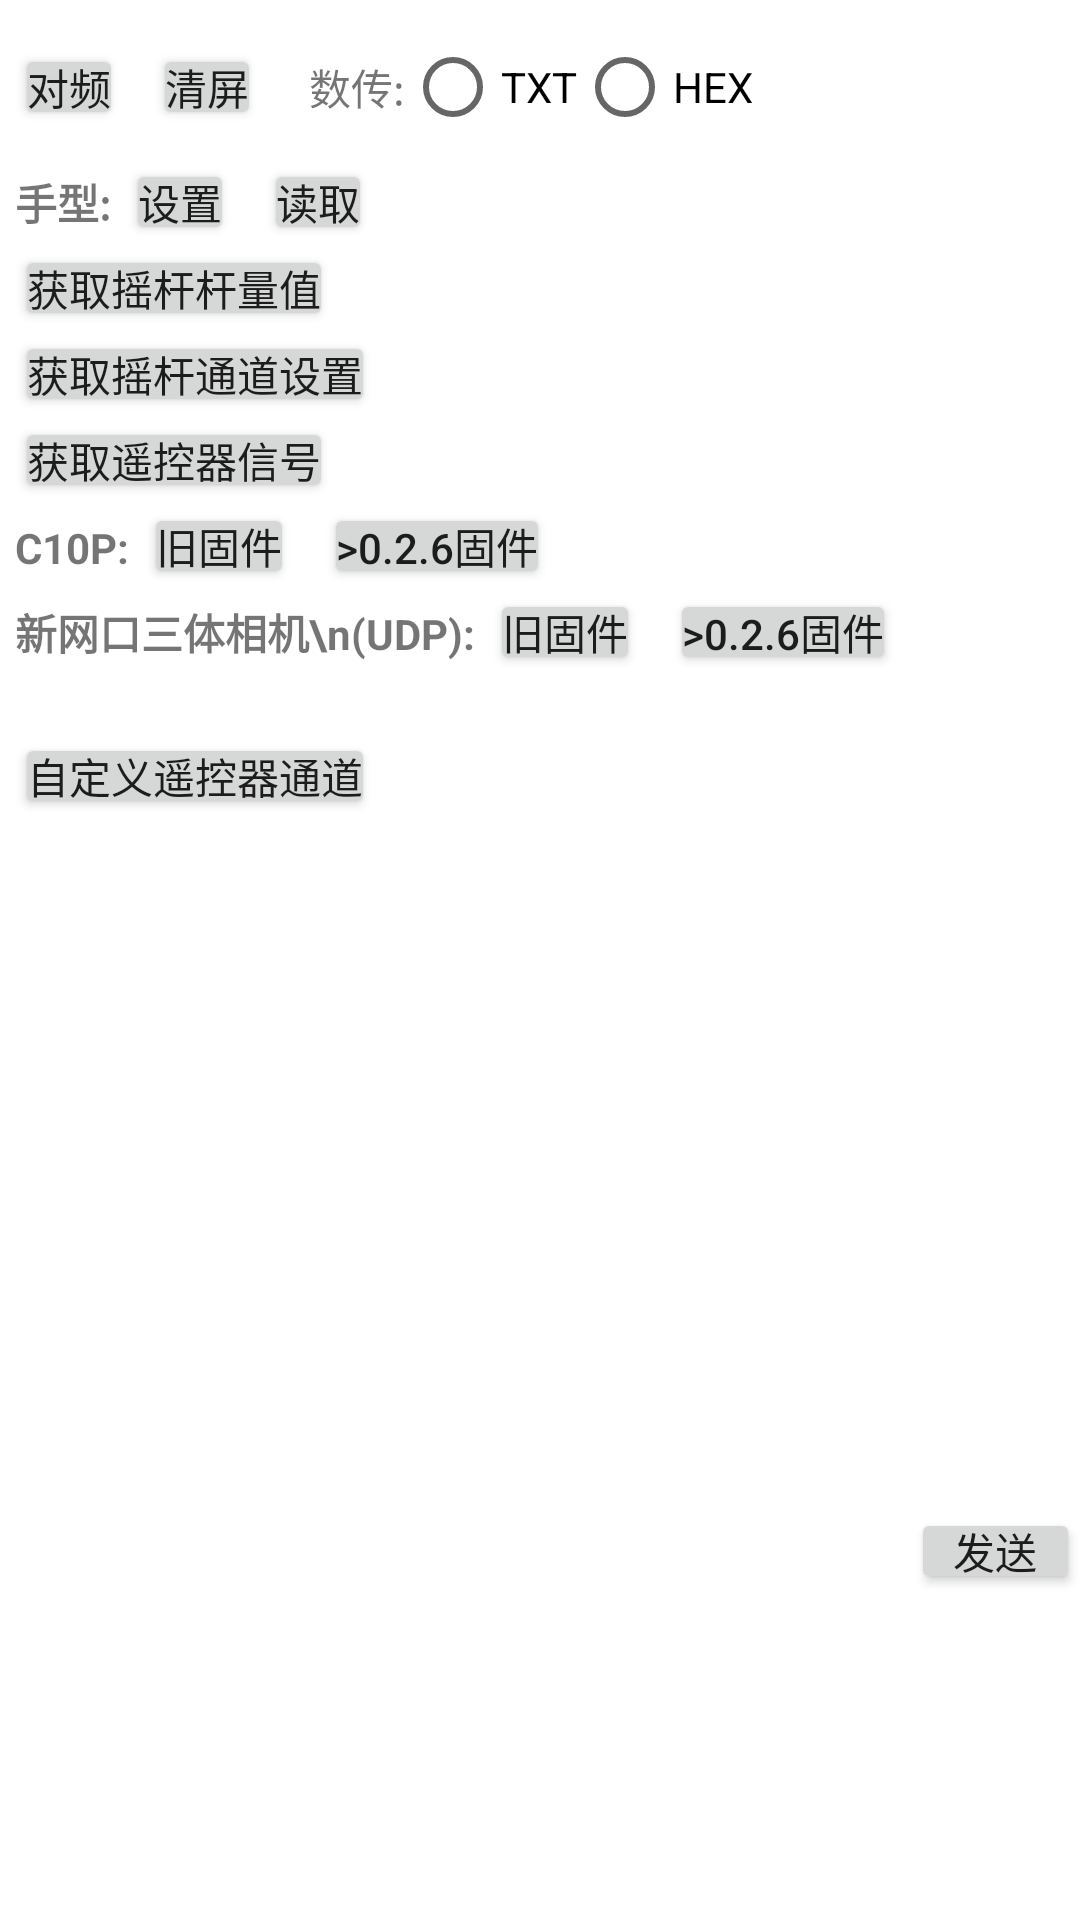

Reconstruct the res/layout file that produces this screen, plus the resources it refers to.
<!-- AndroidManifest.xml: application theme Theme.RCSDK_Demo -->
<!-- res/layout/activity_home.xml -->
<?xml version="1.0" encoding="utf-8"?>
<LinearLayout xmlns:android="http://schemas.android.com/apk/res/android"
    android:layout_width="match_parent"
    android:layout_height="match_parent"
    android:orientation="horizontal">

    <ScrollView
        android:layout_width="wrap_content"
        android:layout_height="match_parent">

        <LinearLayout
            android:layout_width="wrap_content"
            android:layout_height="wrap_content"
            android:orientation="vertical"
            android:padding="5dp">

            <LinearLayout
                android:layout_width="wrap_content"
                android:layout_height="wrap_content"
                android:orientation="horizontal"
                android:gravity="center_vertical">

                <Button
                    android:id="@+id/btn_pairing"
                    style="@style/smallButton"
                    android:layout_marginEnd="10dp"
                    android:text="对频" />

                <Button
                    android:id="@+id/btn_clear"
                    style="@style/smallButton"
                    android:text="清屏" />

                <TextView
                    android:layout_width="wrap_content"
                    android:layout_height="wrap_content"
                    android:layout_marginStart="16dp"
                    android:text="数传:"/>
                <RadioGroup
                    android:id="@+id/rg_data"
                    android:layout_width="wrap_content"
                    android:layout_height="wrap_content"
                    android:orientation="horizontal">
                    <RadioButton
                        android:id="@+id/rb_data_txt"
                        android:layout_width="wrap_content"
                        android:layout_height="wrap_content"
                        android:text="TXT"/>

                    <RadioButton
                        android:id="@+id/rb_data_hex"
                        android:layout_width="wrap_content"
                        android:layout_height="wrap_content"
                        android:text="HEX"/>
                </RadioGroup>

            </LinearLayout>

            <LinearLayout
                android:layout_width="wrap_content"
                android:layout_height="wrap_content"
                android:gravity="center_vertical"
                android:orientation="horizontal">

                <TextView
                    android:layout_width="wrap_content"
                    android:layout_height="wrap_content"
                    android:layout_marginEnd="5dp"
                    android:text="手型:"
                    android:textStyle="bold" />

                <Button
                    android:id="@+id/btn_set_control_mode"
                    style="@style/smallButton"
                    android:layout_marginEnd="10dp"
                    android:text="设置" />

                <Button
                    android:id="@+id/btn_get_control_mode"
                    style="@style/smallButton"
                    android:text="读取" />
            </LinearLayout>

            <Button
                android:id="@+id/btn_get_channels"
                style="@style/smallButton"
                android:text="获取摇杆杆量值" />

            <Button
                android:id="@+id/btn_get_channels_settings"
                style="@style/smallButton"
                android:text="获取摇杆通道设置" />


            <Button
                android:id="@+id/btn_get_signal"
                style="@style/smallButton"
                android:text="获取遥控器信号" />

            <LinearLayout
                android:layout_width="wrap_content"
                android:layout_height="wrap_content"
                android:orientation="horizontal">

                <TextView
                    android:layout_width="wrap_content"
                    android:layout_height="wrap_content"
                    android:layout_marginEnd="5dp"
                    android:text="C10P:"
                    android:textStyle="bold" />

                <Button
                    android:id="@+id/btn_akey"
                    style="@style/smallButton"
                    android:layout_marginEnd="10dp"
                    android:text="旧固件" />

                <Button
                    android:id="@+id/btn_akey_027"
                    style="@style/smallButton"
                    android:text=">0.2.6固件" />
            </LinearLayout>

            <LinearLayout
                android:layout_width="wrap_content"
                android:layout_height="wrap_content"
                android:orientation="horizontal">

                <TextView
                    android:layout_width="wrap_content"
                    android:layout_height="48dp"
                    android:layout_marginEnd="5dp"
                    android:text="新网口三体相机\n(UDP):"
                    android:textStyle="bold" />

                <Button
                    android:id="@+id/btn_led"
                    style="@style/smallButton"
                    android:layout_marginEnd="10dp"
                    android:text="旧固件" />

                <Button
                    android:id="@+id/btn_led_027"
                    style="@style/smallButton"
                    android:text=">0.2.6固件" />
            </LinearLayout>

            <Button
                android:id="@+id/btn_rc_buttons"
                style="@style/smallButton"
                android:text="自定义遥控器通道" />
        </LinearLayout>
    </ScrollView>

    <LinearLayout
        android:layout_width="0dp"
        android:layout_height="match_parent"
        android:layout_weight="1"
        android:orientation="vertical">

        <TextView
            android:id="@+id/tv_info"
            android:layout_width="wrap_content"
            android:layout_height="0dp"
            android:layout_margin="16dp"
            android:layout_weight="1" />


        <LinearLayout
            android:layout_width="match_parent"
            android:layout_height="wrap_content"
            android:orientation="horizontal">

            <Button
                android:id="@+id/btn_send"
                style="@style/smallButton"
                android:minWidth="80dp"
                android:text="发送" />

            <EditText
                android:id="@+id/et_data"
                android:layout_width="match_parent"
                android:layout_height="wrap_content"
                android:layout_marginLeft="10dp"
                android:layout_marginRight="10dp"
                android:text="123456"
                android:textStyle="bold" />
        </LinearLayout>
    </LinearLayout>

</LinearLayout>
<!-- resources referenced by this layout -->
<resources>
  <style name="smallButton">
          <item name="android:layout_width">wrap_content</item>
          <item name="android:layout_height">wrap_content</item>
          <item name="android:minHeight">0dp</item>
          <item name="android:minWidth">0dp</item>
          <item name="android:padding">4dp</item>
      </style>
  <style name="Theme.RCSDK_Demo" parent="Theme.MaterialComponents.DayNight.DarkActionBar">
          
          <item name="colorPrimary">@color/purple_500</item>
          <item name="colorPrimaryVariant">@color/purple_700</item>
          <item name="colorOnPrimary">@color/white</item>
          
          <item name="colorSecondary">@color/teal_200</item>
          <item name="colorSecondaryVariant">@color/teal_700</item>
          <item name="colorOnSecondary">@color/black</item>
          
          <item name="android:statusBarColor" tools:targetApi="l">?attr/colorPrimaryVariant</item>
          
      </style>
  <!-- not gathered from this repository: default colours our renderer supplied (Android Studio template values) -->
  <color name="purple_500">#FF6200EE</color>
  <color name="purple_700">#FF3700B3</color>
  <color name="teal_200">#FF03DAC5</color>
  <color name="teal_700">#FF018786</color>
  <color name="black">#FF000000</color>
  <color name="white">#FFFFFFFF</color>
</resources>
